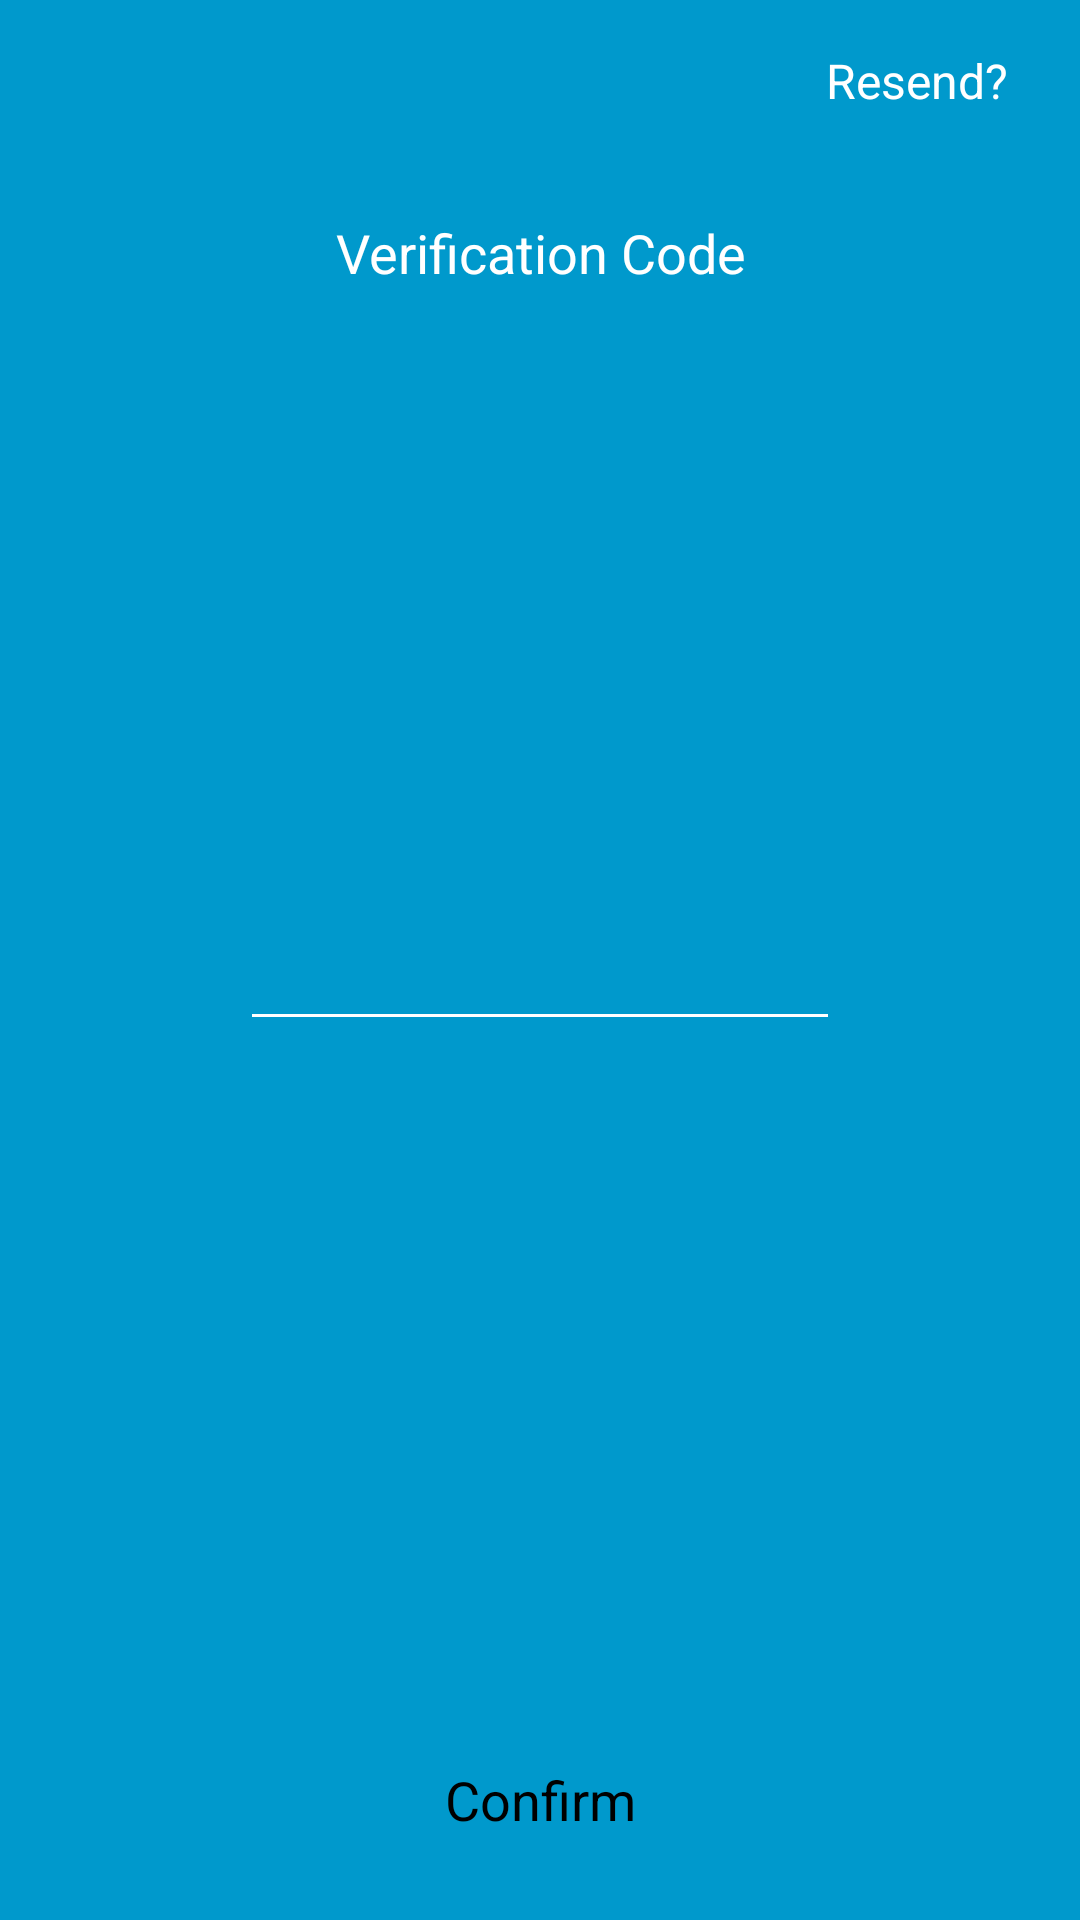

Here is an Android app screen rendered from its layout file. Give the layout XML and the strings, colors and styles it references.
<!-- AndroidManifest.xml: application theme Theme.YooHooAppMaster -->
<!-- res/layout/activity_sign_in_2.xml -->
<?xml version="1.0" encoding="utf-8"?>
<RelativeLayout xmlns:android="http://schemas.android.com/apk/res/android"
    xmlns:app="http://schemas.android.com/apk/res-auto"
    android:layout_width="match_parent"
    android:layout_height="match_parent"
    android:background="@color/darkBlue"
    android:padding="16dp">

    <ImageView
        android:id="@+id/back"
        android:layout_width="24dp"
        android:layout_height="24dp"
        android:src="@drawable/ic_keyboard_arrow_left_white_36dp" />

    <TextView
        android:id="@+id/resend"
        android:layout_width="wrap_content"
        android:layout_height="wrap_content"
        android:layout_alignParentEnd="true"
        android:layout_alignParentRight="true"
        android:layout_marginEnd="8dp"
        android:layout_marginRight="8dp"
        android:text="@string/resend"
        android:textColor="@android:color/white"
        android:textSize="16sp" />

    <TextView
        android:id="@+id/verificationHeading"
        android:layout_width="match_parent"
        android:layout_height="wrap_content"
        android:layout_below="@+id/back"
        android:layout_marginTop="32dp"
        android:gravity="center"
        android:text="@string/verification_code"
        android:textColor="@android:color/white"
        android:textSize="18sp" />

    <TextView
        android:id="@+id/verificationMessage"
        android:layout_width="match_parent"
        android:layout_height="wrap_content"
        android:layout_below="@+id/verificationHeading"
        android:layout_marginTop="32dp"
        android:layout_marginBottom="32dp"
        android:gravity="center"
        android:textColor="@android:color/white"
        android:textSize="16sp" />

    <androidx.appcompat.widget.AppCompatEditText
        android:id="@+id/otp"
        android:layout_width="match_parent"
        android:layout_height="wrap_content"
        android:layout_centerInParent="true"
        android:layout_marginStart="64dp"
        android:layout_marginEnd="64dp"
        android:gravity="center"
        android:inputType="number"
        android:textColor="@android:color/white"
        android:textColorHint="@android:color/white"
        android:textSize="28sp"
        android:textStyle="bold"
        app:backgroundTint="@android:color/white" />

    

    <TextView
        android:id="@+id/submit"
        android:layout_width="match_parent"
        android:layout_height="wrap_content"
        android:layout_alignParentBottom="true"
        android:background="@drawable/round_white"
        android:gravity="center"
        android:paddingStart="16dp"
        android:paddingTop="12dp"
        android:paddingEnd="16dp"
        android:paddingBottom="12dp"
        android:text="@string/confirm"
        android:textColor="@color/black"
        android:textSize="18sp" />

</RelativeLayout>
<!-- resources referenced by this layout -->
<resources>
  <color name="black">#000000</color>
  <color name="darkBlue">#FF0099CC</color>
  <string name="confirm">Confirm</string>
  <string name="resend">Resend?</string>
  <string name="verification_code">Verification Code</string>
  <style name="Theme.YooHooAppMaster" parent="Theme.AppCompat">
          
          <item name="colorPrimary">@color/purple_500</item>
          <item name="colorPrimaryVariant">@color/purple_700</item>
          <item name="colorOnPrimary">@color/white</item>
          
          <item name="colorSecondary">@color/teal_200</item>
          <item name="colorSecondaryVariant">@color/teal_700</item>
          <item name="colorOnSecondary">@color/black</item>
          
          <item name="android:statusBarColor" tools:targetApi="l">?attr/colorPrimaryVariant</item>
          
      </style>
  <color name="purple_500">#FF6200EE</color>
  <color name="purple_700">#FF3700B3</color>
  <color name="white">#FFFFFF</color>
  <color name="teal_200">#FF03DAC5</color>
  <color name="teal_700">#FF018786</color>
</resources>
